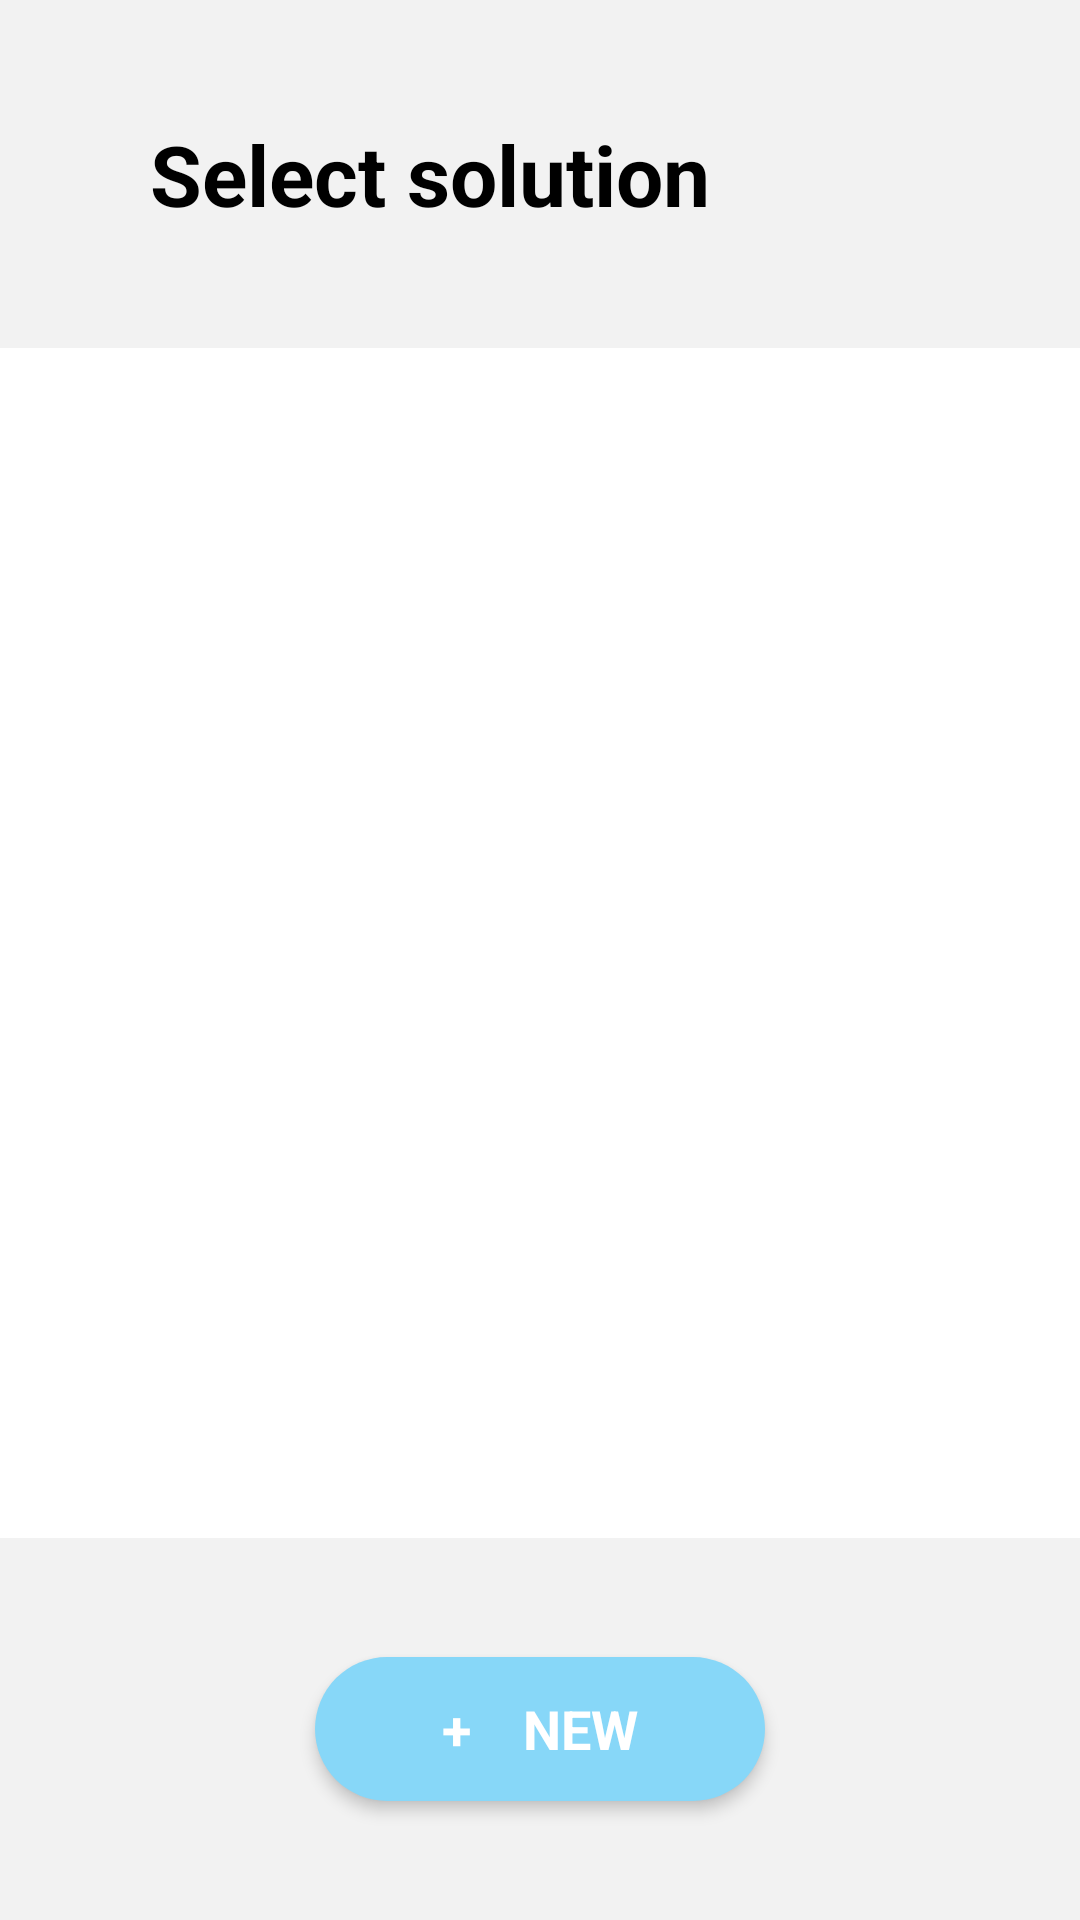

Produce the Android XML layout that renders to this screen, including the resource entries it uses.
<!-- AndroidManifest.xml: application theme FinalDilutionTheme -->
<!-- res/layout/startup.xml -->
<?xml version="1.0" encoding="utf-8"?>
<LinearLayout xmlns:android="http://schemas.android.com/apk/res/android"
    xmlns:tools="http://schemas.android.com/tools"
    android:layout_width="match_parent"
    android:layout_height="match_parent"
    android:orientation="vertical"
    tools:context=".solution.view.StartupActivity">

    <RelativeLayout
        android:layout_width="match_parent"
        android:layout_height="0dp"
        android:layout_weight="190"
        android:background="@color/secondary_background">

        <TextView
            android:id="@+id/textView2"
            style="@style/FinalDilutionH1"
            android:layout_width="wrap_content"
            android:layout_height="wrap_content"
            android:layout_alignParentStart="true"
            android:layout_centerVertical="true"
            android:layout_marginStart="50dp"
            android:text="@string/title_activity_startup" />
    </RelativeLayout>

    <ListView
        android:id="@+id/solutionListView"
        android:layout_width="fill_parent"
        android:layout_height="0dp"
        android:layout_weight="650"
        android:divider="@color/bluish_gray"
        android:dividerHeight="0.5dp"
        android:paddingLeft="50dp"
        android:paddingRight="50dp" />

    <RelativeLayout
        android:layout_width="match_parent"
        android:layout_height="0dp"
        android:layout_weight="208"
        android:background="@color/secondary_background">

        <Button
            android:id="@+id/addNewSolutionButton"
            style="@style/FinalDilutionButton"
            android:layout_width="150dp"
            android:text="@string/add_new_solution_button_text" />
    </RelativeLayout>
</LinearLayout>
<!-- resources referenced by this layout -->
<resources>
  <color name="bluish_gray">#80d6d0</color>
  <color name="secondary_background">@color/grey2</color>
  <string name="add_new_solution_button_text">"+    NEW"</string>
  <string name="title_activity_startup">Select solution</string>
  <style name="FinalDilutionButton">
          <item name="android:stateListAnimator">@animator/button_state_list_anim_material</item>
          <item name="android:layout_centerHorizontal">true</item>
          <item name="android:layout_centerVertical">true</item>
          <item name="android:textColor">@color/white</item>
          <item name="android:textAppearance">?android:attr/textAppearanceMedium</item>
          <item name="android:background">@drawable/rounded_button</item>
          <item name="android:layout_height">@dimen/button_size</item>
          <item name="android:layout_width">@dimen/button_size</item>
          <item name="android:typeface">sans</item>
          <item name="android:textStyle">bold</item>
      </style>
  <style name="FinalDilutionH1">
          <item name="android:textColor">@color/cyan</item>
          <item name="android:textSize">28sp</item>
          <item name="android:typeface">sans</item>
          <item name="android:textStyle">bold</item>
      </style>
  <style name="FinalDilutionTheme" parent="Theme.AppCompat.Light.NoActionBar">
          <item name="android:windowBackground">@color/white</item>
          <item name="colorPrimary">@color/colorPrimary</item>
          <item name="colorPrimaryDark">@color/colorPrimaryDark</item>
          <item name="colorAccent">@color/colorAccent</item>
          <item name="android:colorControlNormal" tools:targetApi="lollipop">@color/colorAccent</item>
          <item name="android:colorControlActivated" tools:targetApi="lollipop">@color/colorAccent
          </item>
          <item name="android:colorControlHighlight" tools:targetApi="lollipop">@color/colorAccent
          </item>
          <item name="android:textColor">@color/text_default</item>
          <item name="android:textColorSecondary">@color/text_secondary</item>
      </style>
  <color name="grey2">#F2F2F2</color>
  <color name="white">#FFFFFF</color>
  <!-- drawable rounded_button (drawable) -->
  <?xml version="1.0" encoding="utf-8"?>
  <shape xmlns:android="http://schemas.android.com/apk/res/android"
      android:padding="50dp"
      android:shape="rectangle">
      <solid android:color="@color/cyan" />
      <corners android:radius="50dp" />
  </shape>
  <dimen name="button_size">48dp</dimen>
  <color name="cyan">#87D7F8</color>
  <color name="colorPrimary">@color/cyan</color>
  <color name="colorPrimaryDark">@color/dark_blue</color>
  <color name="colorAccent">@color/blue</color>
  <color name="text_default">#000000</color>
  <color name="text_secondary">@color/grey4</color>
  <color name="dark_blue">#548699</color>
  <color name="blue">#86D7F5</color>
  <color name="grey4">#757575</color>
</resources>
